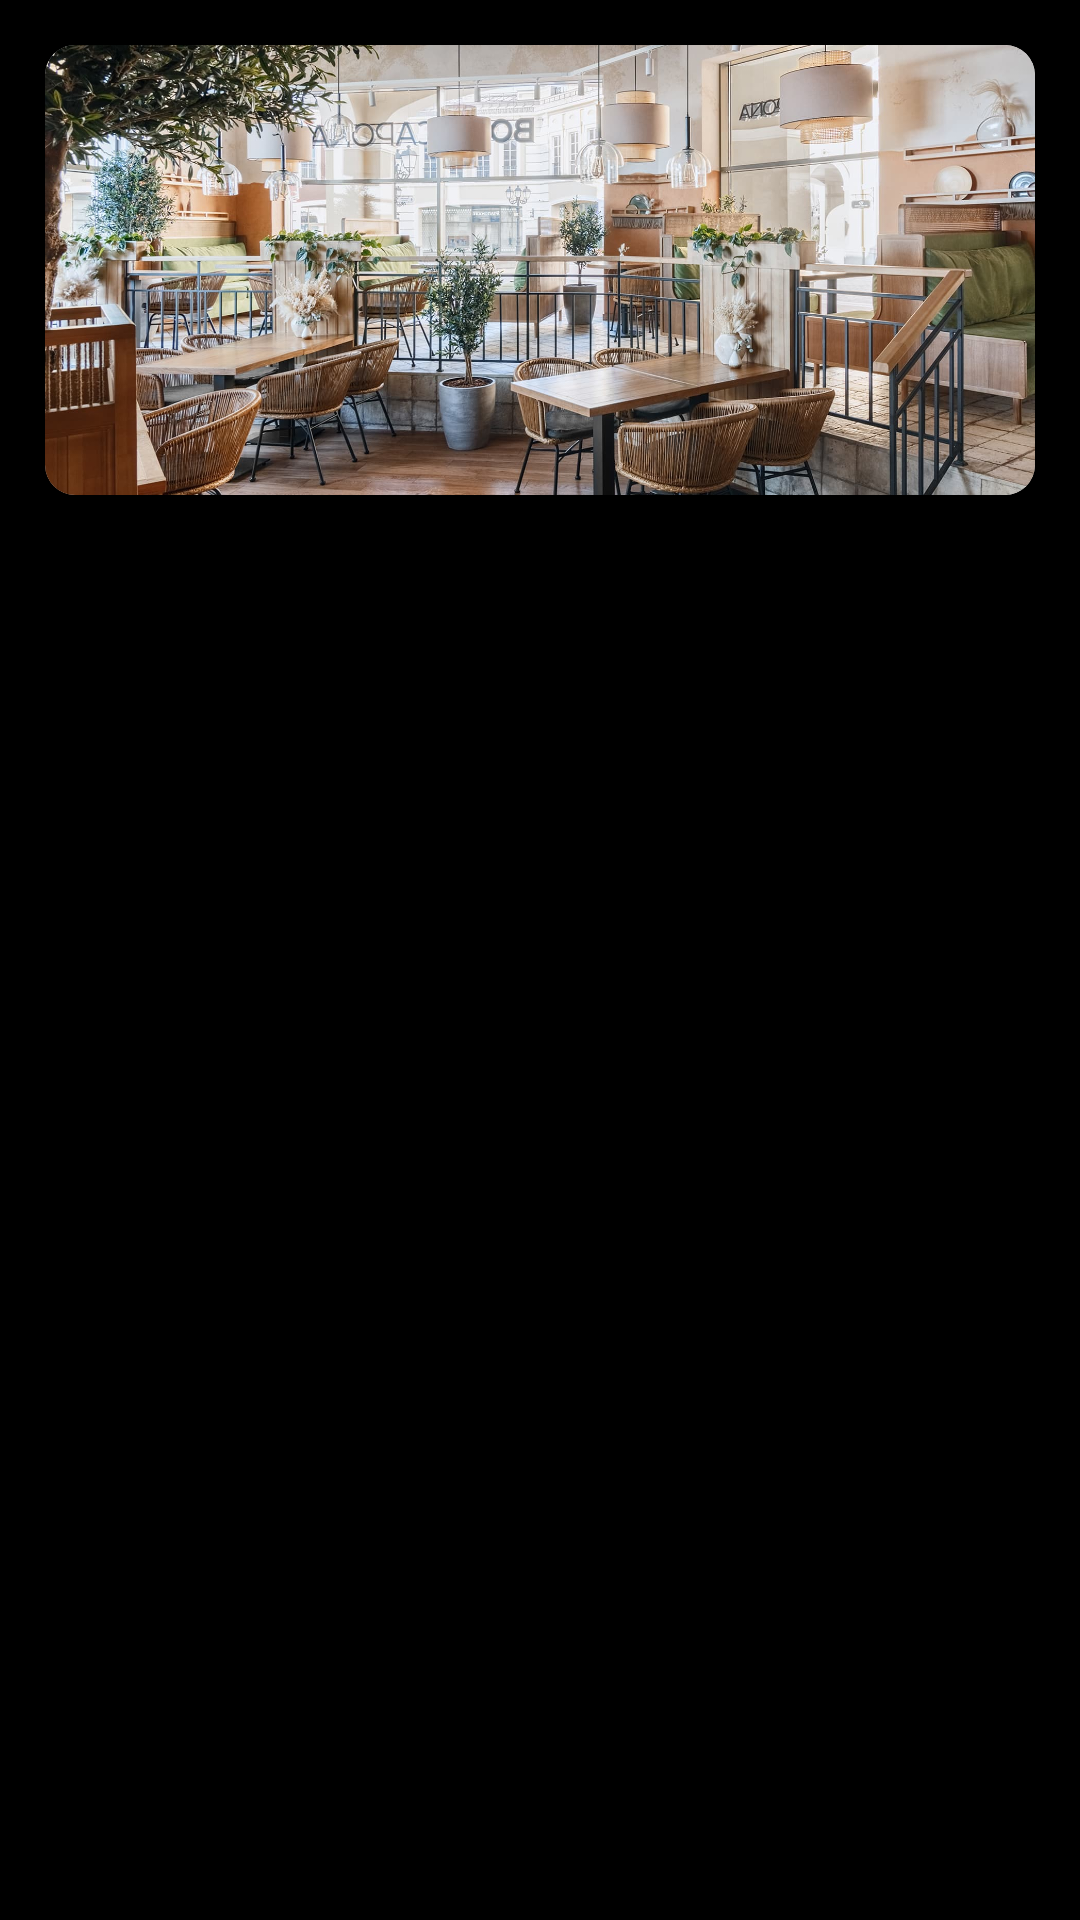

Android layout source for this screen:
<!-- AndroidManifest.xml: application theme Theme.Restaurant2 -->
<!-- res/layout/restaurant_list_item.xml -->
<?xml version="1.0" encoding="utf-8"?>
<androidx.constraintlayout.widget.ConstraintLayout xmlns:android="http://schemas.android.com/apk/res/android"
    xmlns:app="http://schemas.android.com/apk/res-auto"
    xmlns:tools="http://schemas.android.com/tools"
    android:layout_width="match_parent"
    android:layout_height="wrap_content"
    android:background="@color/black">

    <androidx.cardview.widget.CardView
        android:id="@+id/cardView"
        android:layout_width="match_parent"
        android:layout_height="150dp"
        android:layout_margin="15dp"
        android:elevation="0dp"
        app:cardCornerRadius="10dp"
        app:layout_constraintEnd_toEndOf="parent"
        app:layout_constraintStart_toStartOf="parent"
        app:layout_constraintTop_toTopOf="parent">

        <ImageView
            android:id="@+id/image_view"
            android:layout_width="match_parent"
            android:layout_height="match_parent"
            android:src="@drawable/italy"
            android:scaleType="centerCrop" />
    </androidx.cardview.widget.CardView>

    <TextView
        android:id="@+id/title"
        android:layout_width="match_parent"
        android:layout_height="wrap_content"
        android:layout_marginStart="15dp"
        android:layout_marginTop="10dp"
        android:layout_marginEnd="15dp"
        android:fontFamily="sans-serif"
        android:textColor="@color/white"
        android:textSize="18sp"
        app:layout_constraintEnd_toEndOf="@+id/cardView"
        app:layout_constraintStart_toStartOf="@+id/cardView"
        app:layout_constraintTop_toBottomOf="@+id/cardView"
        tools:text="Italy" />

    <TextView
        android:id="@+id/address_and_time"
        android:layout_width="match_parent"
        android:layout_height="wrap_content"
        android:layout_marginStart="15dp"
        android:layout_marginTop="5dp"
        android:layout_marginBottom="10dp"
        android:layout_marginEnd="15dp"
        android:fontFamily="sans-serif-light"
        android:textColor="@color/white"
        android:textSize="12sp"
        app:layout_constraintBottom_toBottomOf="parent"
        app:layout_constraintEnd_toEndOf="@+id/title"
        app:layout_constraintStart_toStartOf="@+id/title"
        app:layout_constraintTop_toBottomOf="@+id/title"
        tools:text="Москва, ул. Космическая, 37/3, 10:00–22:00" />

</androidx.constraintlayout.widget.ConstraintLayout>
<!-- resources referenced by this layout -->
<resources>
  <!-- drawable italy: jpg bitmap (drawable, 318467 bytes) -->
  <style name="Theme.Restaurant2" parent="Base.Theme.Restaurant2" />
  <style name="Base.Theme.Restaurant2" parent="Theme.MaterialComponents.DayNight.NoActionBar">
          
          <item name="colorPrimary">@color/purple_500</item>
          <item name="colorPrimaryVariant">@color/purple_700</item>
          <item name="colorOnPrimary">@color/black</item>
          <item name="android:windowBackground">@color/black</item>
          
          <item name="colorSecondary">@color/teal_200</item>
          <item name="colorSecondaryVariant">@color/teal_700</item>
          <item name="colorOnSecondary">@color/black</item>
          
          <item name="android:statusBarColor" tools:targetApi="l">@color/black</item>
          
      </style>
  <!-- not gathered from this repository: default colours our renderer supplied (Android Studio template values) -->
  <color name="purple_500">#FF6200EE</color>
  <color name="purple_700">#FF3700B3</color>
  <color name="teal_200">#FF03DAC5</color>
  <color name="teal_700">#FF018786</color>
  <color name="black">#FF000000</color>
  <color name="white">#FFFFFFFF</color>
</resources>
